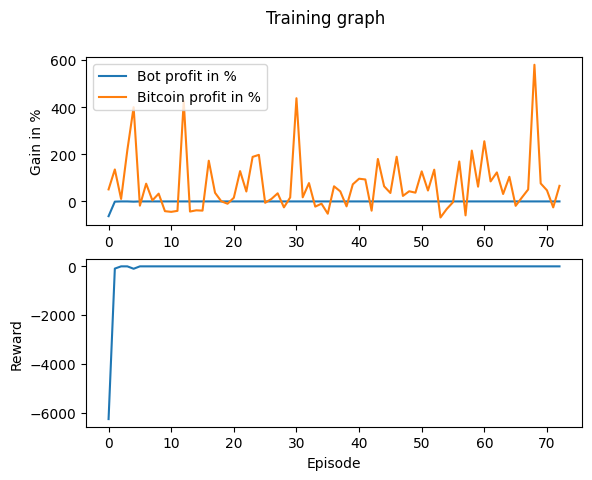

Data behind this chart, as committed beside it:
Profit, Benchmark_Profit, Profit_Percent, Benchmark_Profit_Percent, Model_Reward, Overall_Reward
-6264, 5105, -62.64, 51.05, 1.72E-106, -6264
-91.44, 13571, -0.9144, 135.7, 0, -91.44
0, 1061, 0, 10.61, 0, 0
0, 21840, 0, 218.4, 0, 0
-98.47, 40003, -0.9847, 400, 0, -98.47
0, -1806, 0, -18.06, 0, 0
0, 7535, 0, 75.35, 0, 0
0, 438.7, 0, 4.387, 0, 0
0, 3302, 0, 33.02, 0, 0
0, -4141, 0, -41.41, 0, 0
0, -4429, 0, -44.29, 0, 0
0, -4010, 0, -40.1, 0, 0
0, 42574, 0, 425.7, 0, 0
0, -4301, 0, -43.01, 0, 0
0, -3777, 0, -37.77, 0, 0
0, -3907, 0, -39.07, 0, 0
0, 17281, 0, 172.8, 0, 0
0, 3669, 0, 36.69, 0, 0
0, 62.1, 0, 0.621, 0, 0
0, -984.1, 0, -9.841, 0, 0
0, 1558, 0, 15.58, 0, 0
0, 12870, 0, 128.7, 0, 0
0, 4216, 0, 42.16, 0, 0
0, 18910, 0, 189.1, 0, 0
0, 19769, 0, 197.7, 0, 0
0, -581.8, 0, -5.818, 0, 0
0, 1048, 0, 10.48, 0, 0
0, 3440, 0, 34.4, 0, 0
0, -2524, 0, -25.24, 0, 0
0, 1686, 0, 16.86, 0, 0
0, 43817, 0, 438.2, 0, 0
0, 1744, 0, 17.44, 0, 0
0, 7789, 0, 77.89, 0, 0
0, -2209, 0, -22.09, 0, 0
0, -961.8, 0, -9.618, 0, 0
0, -5225, 0, -52.25, 0, 0
0, 6423, 0, 64.23, 0, 0
0, 4258, 0, 42.58, 0, 0
0, -2097, 0, -20.97, 0, 0
0, 7259, 0, 72.59, 0, 0
0, 9645, 0, 96.45, 0, 0
0, 9318, 0, 93.18, 0, 0
0, -3925, 0, -39.25, 0, 0
0, 18034, 0, 180.3, 0, 0
0, 6420, 0, 64.2, 0, 0
0, 3581, 0, 35.81, 0, 0
0, 18974, 0, 189.7, 0, 0
0, 2337, 0, 23.37, 0, 0
0, 4312, 0, 43.12, 0, 0
0, 3713, 0, 37.13, 0, 0
0, 12758, 0, 127.6, 0, 0
0, 4629, 0, 46.29, 0, 0
0, 13484, 0, 134.8, 0, 0
0, -6821, 0, -68.21, 0, 0
0, -3218, 0, -32.18, 0, 0
0, -333.4, 0, -3.334, 0, 0
0, 16947, 0, 169.5, 0, 0
0, -5923, 0, -59.23, 0, 0
0, 21573, 0, 215.7, 0, 0
0, 6267, 0, 62.67, 0, 0
... 13 more rows
